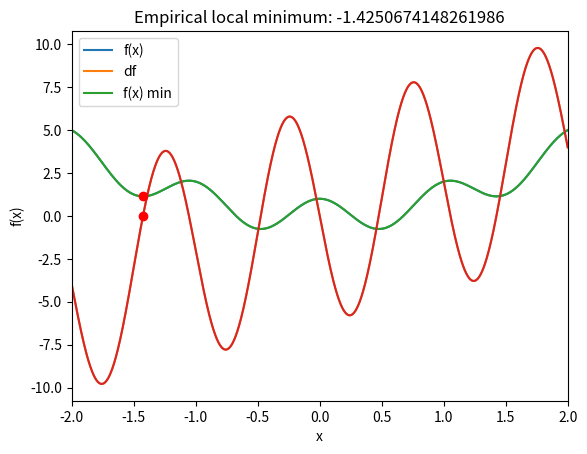

Write the Python code that produced this figure.
# Date: 19/November/2022 - Saturday
# Author: Virgilio Murillo Ochoa
# personal github: Virgilio-AI
# linkedin: https://www.linkedin.com/in/virgilio-murillo-ochoa-b29b59203
# contact: virgiliomurilloochoa1@gmail.com
# web: virgiliomurillo.com

# import all necessary modules
import numpy as np
import matplotlib.pyplot as plt

# function (as a function)
def fx(x):
  return np.cos(2*np.pi*x) + x**2

# derivative function
def deriv(x):
  return -2*np.pi*np.sin(2*np.pi*x) + 2*x

# plot the function and its derivative

# define a range for x
x = np.linspace(-2,2,2001)

# plotting
plt.plot(x,fx(x), x,deriv(x))
plt.xlim(x[[0,-1]])
plt.grid()
plt.xlabel('x')
plt.ylabel('f(x)')
plt.legend(['y','dy'])
plt.show()



# random starting point
localmin = np.random.choice(x,1) #np.array([0])#

# learning parameters
learning_rate = .01
training_epochs = 100

# run through training
for i in range(training_epochs):
  grad = deriv(localmin)
  localmin = localmin - learning_rate*grad

localmin

# plot the results

plt.plot(x,fx(x), x,deriv(x))
plt.plot(localmin,deriv(localmin),'ro')
plt.plot(localmin,fx(localmin),'ro')

plt.xlim(x[[0,-1]])
plt.grid()
plt.xlabel('x')
plt.ylabel('f(x)')
plt.legend(['f(x)','df','f(x) min'])
plt.title('Empirical local minimum: %s'%localmin[0])
plt.show()



# 1) The derivative has a multiplicative factor of 2 in it. Is that constant necessary for the accuracy of the g.d. result?
#    Try removing that '2' from the derivative and see whether the model can still find the minimum. Before running the
#    code, think about what you expect to happen. Does reality match your expectations? Why is (or isn't) that factor necessary?
# 
# 2) What about the factor of '2' inside the np.sin() function? Is that important? Can you get an accurate result if you
#    remove it?
# 
# 3) Try setting the initial value to a small but non-zero number, e.g., .0001 or -.0001. Does that help the solution?
# 